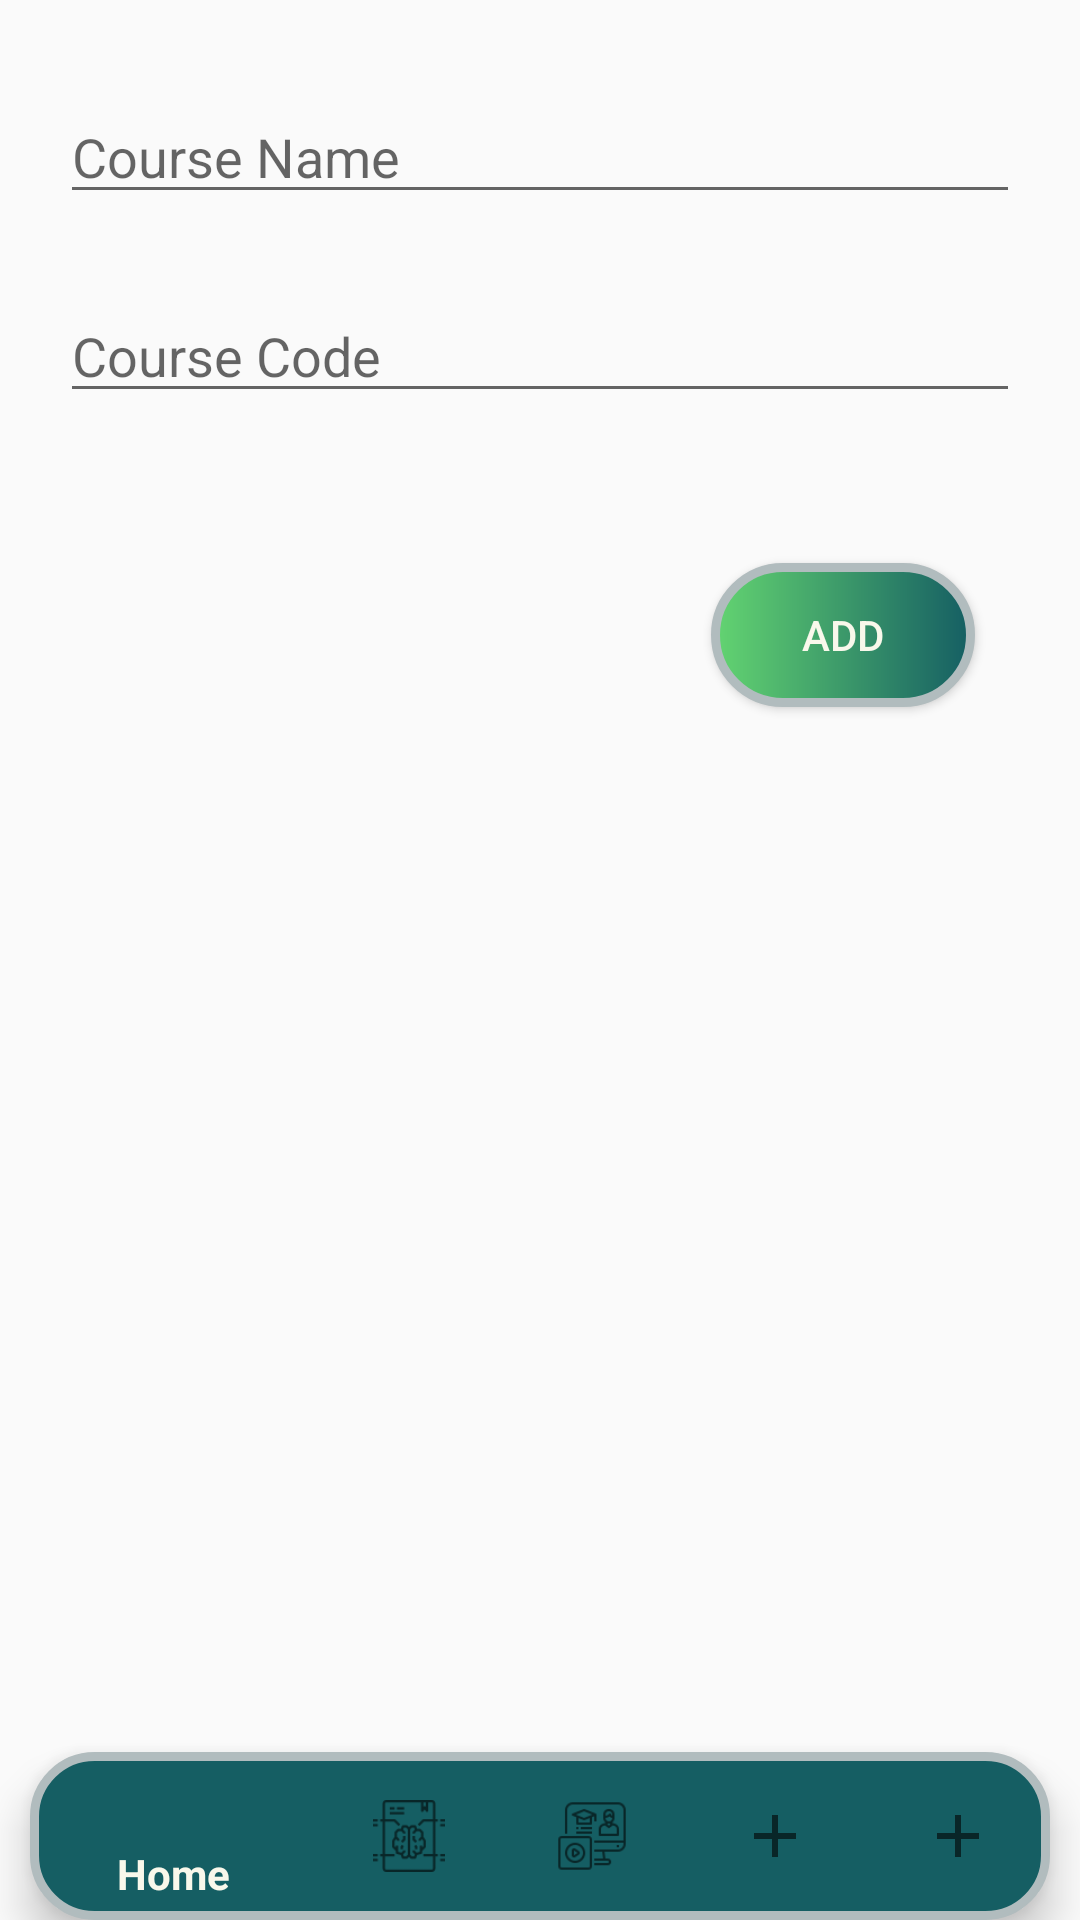

Write the Android layout XML for this screen, with the resource values it uses.
<!-- AndroidManifest.xml: application theme AppTheme -->
<!-- res/layout/add_course_activity.xml -->
<?xml version="1.0" encoding="utf-8"?>
<androidx.appcompat.widget.LinearLayoutCompat xmlns:android="http://schemas.android.com/apk/res/android"
    xmlns:app="http://schemas.android.com/apk/res-auto"
    xmlns:tools="http://schemas.android.com/tools"
    android:layout_width="match_parent"
    android:layout_height="match_parent"
    android:orientation="vertical"
    tools:context=".AddCourseActivity">

    <EditText
        android:id="@+id/courseNameAddCourseEditText"
        android:layout_width="match_parent"
        android:layout_height="wrap_content"
        android:layout_marginStart="20dp"
        android:layout_marginTop="30dp"
        android:layout_marginEnd="20dp"
        android:ems="10"
        android:hint="Course Name" />

    <EditText
        android:id="@+id/courseCodeAddCourseEditText"
        android:layout_width="match_parent"
        android:layout_height="wrap_content"
        android:layout_marginStart="20dp"
        android:layout_marginTop="25dp"
        android:layout_marginEnd="20dp"
        android:ems="10"
        android:hint="Course Code" />

    <Button
        android:id="@+id/addBtnAddCourseActivity"
        android:layout_width="wrap_content"
        android:layout_height="wrap_content"
        android:layout_gravity="end"
        android:layout_marginTop="50dp"
        android:layout_marginEnd="35dp"
        android:textColor="#f9f8eb"
        android:background="@drawable/layout_button_bg"
        android:text="Add" />

    <androidx.recyclerview.widget.RecyclerView
        android:id="@+id/recycler_view_select_course_act"
        android:layout_width="match_parent"
        android:layout_height="270dp"
        android:layout_marginTop="10dp"
        tools:listitem="@layout/_courses_list">

    </androidx.recyclerview.widget.RecyclerView>

    <RelativeLayout
        android:layout_width="match_parent"
        android:layout_height="fill_parent">

        <com.google.android.material.bottomnavigation.BottomNavigationView
            android:id="@+id/menuAct"
            android:layout_width="match_parent"
            android:layout_height="wrap_content"
            android:layout_alignParentBottom="true"
            android:layout_marginStart="10dp"
            android:layout_marginEnd="10dp"
            android:background="@drawable/layout_bg"
            app:itemTextColor="#f9f8eb"
            app:menu="@menu/main_menu" />

    </RelativeLayout>

</androidx.appcompat.widget.LinearLayoutCompat>
<!-- res/layout/_courses_list.xml (included above) -->
<?xml version="1.0" encoding="utf-8"?>
<androidx.cardview.widget.CardView xmlns:android="http://schemas.android.com/apk/res/android"
    android:layout_width="wrap_content"
    android:layout_height="wrap_content"
    android:layout_marginEnd="10dp"
    android:layout_marginTop="10dp"
    android:layout_marginStart="10dp"
    >

    <RelativeLayout
        android:layout_width="wrap_content"
        android:layout_height="wrap_content"
        android:layout_margin="10dp"
        android:padding="8dp">

        <TextView
            android:id="@+id/text_view_code"
            android:layout_width="match_parent"
            android:layout_height="wrap_content"
            android:text="Code"
            android:layout_alignParentStart="true"
            android:layout_alignParentEnd="true"
            />

        <TextView
            android:id="@+id/text_view_description"
            android:layout_width="match_parent"
            android:layout_height="wrap_content"
            android:layout_marginTop="10dp"
            android:text="Course"
            android:layout_alignParentEnd="true"
            android:layout_below="@+id/text_view_code"
            />

    </RelativeLayout>

</androidx.cardview.widget.CardView>
<!-- resources referenced by this layout -->
<resources>
  <!-- drawable layout_bg (drawable) -->
  <?xml version="1.0" encoding="utf-8"?>
  <shape xmlns:android="http://schemas.android.com/apk/res/android">
      <solid android:color="#155e63"/>
      <stroke android:width="3dp" android:color="#B1BCBE" />
      <corners android:radius="20dp"/>
      <padding android:left="0dp" android:top="0dp" android:right="0dp" android:bottom="0dp" />
  </shape>
  <!-- drawable layout_button_bg (drawable) -->
  <?xml version="1.0" encoding="utf-8"?>
  <shape xmlns:android="http://schemas.android.com/apk/res/android">
      <gradient
          android:type="linear"
          android:startColor="#63d471"
          android:endColor="#155e63"
          />
      <stroke android:width="3dp" android:color="#B1BCBE" />
      <corners android:radius="40dp"/>
  </shape>
  <style name="AppTheme" parent="Theme.AppCompat.Light.NoActionBar">
          
          <item name="colorPrimary">@color/colorPrimary</item>
          <item name="colorPrimaryDark">@color/colorPrimaryDark</item>
          <item name="colorAccent">@color/colorAccent</item>
      </style>
  <color name="colorPrimary">#413C69</color>
  <color name="colorPrimaryDark">#272343</color>
  <color name="colorAccent">#a6b1e1</color>
</resources>
